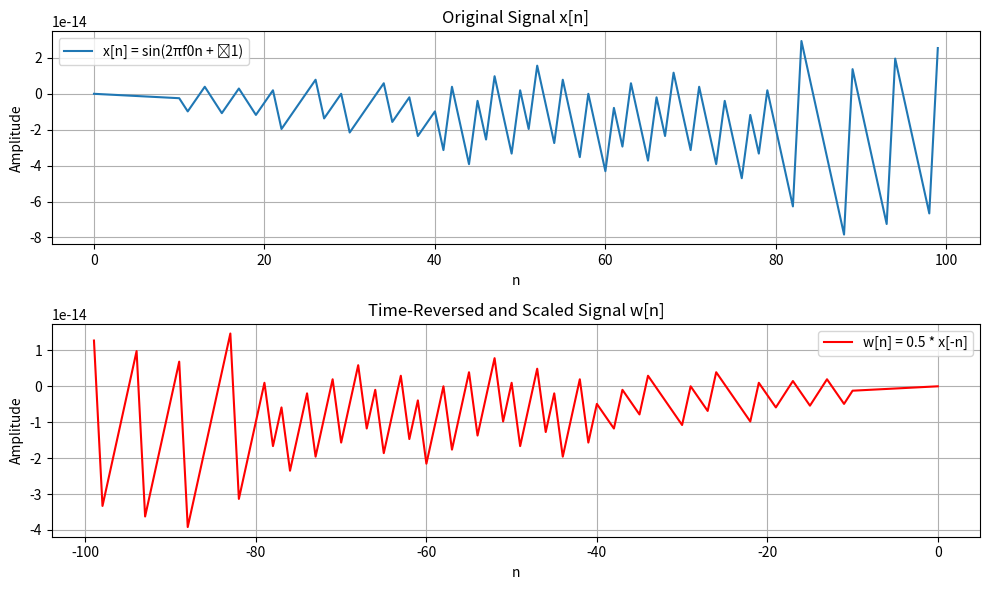

Write the Python code that produced this figure.
# [redacted]

import numpy as np
import matplotlib.pyplot as plt

def time_reverse_and_scale(x):
    """
    inputs:
    x (numpy.ndarray): Sequence x[n]

    Returns:
    Sequence w[n] = αx[-n], where α is the scaling factor (0.5)
    """
    alpha = 0.5  # Scaling factor
    x_reversed = x[::-1]  # Time-reversed sequence
    w = alpha * x_reversed  # Scaled time-reversed sequence
    return w


# Define parameters
A = 1  # Amplitude of x[n]
f0 = 1  # Frequency of x[n]
phi1 = 0  # Phase shift of x[n]
N = 100  # Number of samples

# Generate n values for x[n]
n = np.arange(N)

# Generate sequence x[n]
x_n = A * np.sin(2 * np.pi * f0 * n + phi1)

# Compute w[n] = αx[-n]
w_n = time_reverse_and_scale(x_n)

# Generate n values for plotting from -N+1 to 0
n_reversed = np.arange(-N + 1, 1)

# Plot x[n] and w[n]
plt.figure(figsize=(10, 6))

# Plot x[n] (original sequence)
plt.subplot(2, 1, 1)
plt.plot(n, x_n, label='x[n] = sin(2πf0n + ϕ1)')
plt.title('Original Signal x[n]')
plt.xlabel('n')
plt.ylabel('Amplitude')
plt.grid(True)
plt.legend()

# Plot w[n] (time-reversed and scaled sequence)
plt.subplot(2, 1, 2)
plt.plot(n_reversed, w_n, label='w[n] = 0.5 * x[-n]', color='red')
plt.title('Time-Reversed and Scaled Signal w[n]')
plt.xlabel('n')
plt.ylabel('Amplitude')
plt.grid(True)
plt.legend()

# Adjust layout and show plot
plt.tight_layout()
plt.show()